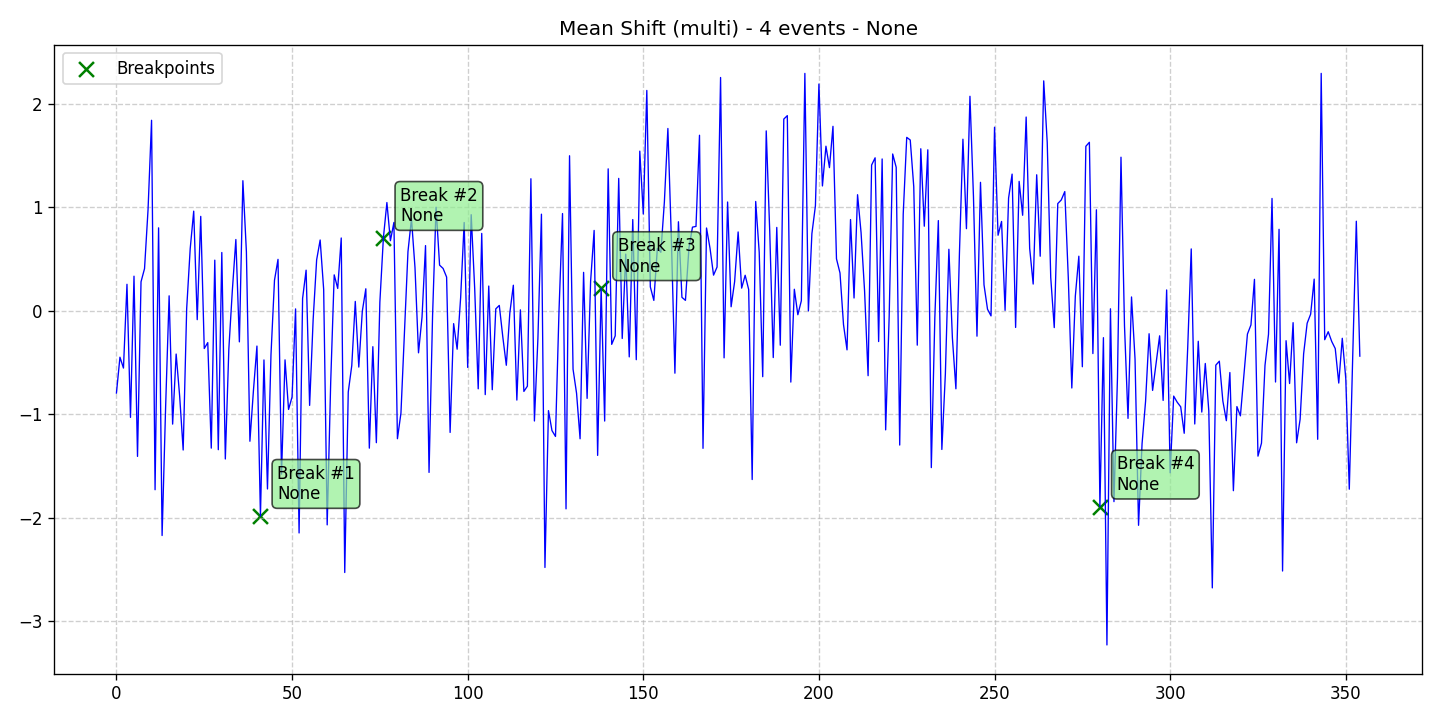

Values plotted in this chart, from the file beside it:
data, stationary, det_lin_up, det_lin_down, det_quad, det_cubic, det_exp, det_damped, stoc_trend, volatility, single_seas, multiple_seas, point_anom_single, point_anom_multi, collect_anom, context_anom, mean_shift, var_shift, trend_shift, date, is_break, is_anomaly, is_multi, location_beginning
-0.7971, 0, 0, 0, 0, 0, 0, 0, 0, 0, 0, 0, 0, 0, 0, 0, 1, 0, 0, 2020-01-01, 0, 0, 1, 0
-0.4508, 0, 0, 0, 0, 0, 0, 0, 0, 0, 0, 0, 0, 0, 0, 0, 1, 0, 0, 2020-01-02, 0, 0, 1, 0
-0.5558, 0, 0, 0, 0, 0, 0, 0, 0, 0, 0, 0, 0, 0, 0, 0, 1, 0, 0, 2020-01-03, 0, 0, 1, 0
0.2535, 0, 0, 0, 0, 0, 0, 0, 0, 0, 0, 0, 0, 0, 0, 0, 1, 0, 0, 2020-01-04, 0, 0, 1, 0
-1.032, 0, 0, 0, 0, 0, 0, 0, 0, 0, 0, 0, 0, 0, 0, 0, 1, 0, 0, 2020-01-05, 0, 0, 1, 0
0.3319, 0, 0, 0, 0, 0, 0, 0, 0, 0, 0, 0, 0, 0, 0, 0, 1, 0, 0, 2020-01-06, 0, 0, 1, 0
-1.409, 0, 0, 0, 0, 0, 0, 0, 0, 0, 0, 0, 0, 0, 0, 0, 1, 0, 0, 2020-01-07, 0, 0, 1, 0
0.2777, 0, 0, 0, 0, 0, 0, 0, 0, 0, 0, 0, 0, 0, 0, 0, 1, 0, 0, 2020-01-08, 0, 0, 1, 0
0.4049, 0, 0, 0, 0, 0, 0, 0, 0, 0, 0, 0, 0, 0, 0, 0, 1, 0, 0, 2020-01-09, 0, 0, 1, 0
0.9752, 0, 0, 0, 0, 0, 0, 0, 0, 0, 0, 0, 0, 0, 0, 0, 1, 0, 0, 2020-01-10, 0, 0, 1, 0
1.838, 0, 0, 0, 0, 0, 0, 0, 0, 0, 0, 0, 0, 0, 0, 0, 1, 0, 0, 2020-01-11, 0, 0, 1, 0
-1.731, 0, 0, 0, 0, 0, 0, 0, 0, 0, 0, 0, 0, 0, 0, 0, 1, 0, 0, 2020-01-12, 0, 0, 1, 0
0.7989, 0, 0, 0, 0, 0, 0, 0, 0, 0, 0, 0, 0, 0, 0, 0, 1, 0, 0, 2020-01-13, 0, 0, 1, 0
-2.174, 0, 0, 0, 0, 0, 0, 0, 0, 0, 0, 0, 0, 0, 0, 0, 1, 0, 0, 2020-01-14, 0, 0, 1, 0
-0.9339, 0, 0, 0, 0, 0, 0, 0, 0, 0, 0, 0, 0, 0, 0, 0, 1, 0, 0, 2020-01-15, 0, 0, 1, 0
0.1421, 0, 0, 0, 0, 0, 0, 0, 0, 0, 0, 0, 0, 0, 0, 0, 1, 0, 0, 2020-01-16, 0, 0, 1, 0
-1.097, 0, 0, 0, 0, 0, 0, 0, 0, 0, 0, 0, 0, 0, 0, 0, 1, 0, 0, 2020-01-17, 0, 0, 1, 0
-0.4205, 0, 0, 0, 0, 0, 0, 0, 0, 0, 0, 0, 0, 0, 0, 0, 1, 0, 0, 2020-01-18, 0, 0, 1, 0
-0.827, 0, 0, 0, 0, 0, 0, 0, 0, 0, 0, 0, 0, 0, 0, 0, 1, 0, 0, 2020-01-19, 0, 0, 1, 0
-1.348, 0, 0, 0, 0, 0, 0, 0, 0, 0, 0, 0, 0, 0, 0, 0, 1, 0, 0, 2020-01-20, 0, 0, 1, 0
0.01927, 0, 0, 0, 0, 0, 0, 0, 0, 0, 0, 0, 0, 0, 0, 0, 1, 0, 0, 2020-01-21, 0, 0, 1, 0
0.597, 0, 0, 0, 0, 0, 0, 0, 0, 0, 0, 0, 0, 0, 0, 0, 1, 0, 0, 2020-01-22, 0, 0, 1, 0
0.9602, 0, 0, 0, 0, 0, 0, 0, 0, 0, 0, 0, 0, 0, 0, 0, 1, 0, 0, 2020-01-23, 0, 0, 1, 0
-0.08813, 0, 0, 0, 0, 0, 0, 0, 0, 0, 0, 0, 0, 0, 0, 0, 1, 0, 0, 2020-01-24, 0, 0, 1, 0
0.9096, 0, 0, 0, 0, 0, 0, 0, 0, 0, 0, 0, 0, 0, 0, 0, 1, 0, 0, 2020-01-25, 0, 0, 1, 0
-0.3671, 0, 0, 0, 0, 0, 0, 0, 0, 0, 0, 0, 0, 0, 0, 0, 1, 0, 0, 2020-01-26, 0, 0, 1, 0
-0.31, 0, 0, 0, 0, 0, 0, 0, 0, 0, 0, 0, 0, 0, 0, 0, 1, 0, 0, 2020-01-27, 0, 0, 1, 0
-1.329, 0, 0, 0, 0, 0, 0, 0, 0, 0, 0, 0, 0, 0, 0, 0, 1, 0, 0, 2020-01-28, 0, 0, 1, 0
0.4867, 0, 0, 0, 0, 0, 0, 0, 0, 0, 0, 0, 0, 0, 0, 0, 1, 0, 0, 2020-01-29, 0, 0, 1, 0
-1.344, 0, 0, 0, 0, 0, 0, 0, 0, 0, 0, 0, 0, 0, 0, 0, 1, 0, 0, 2020-01-30, 0, 0, 1, 0
0.5607, 0, 0, 0, 0, 0, 0, 0, 0, 0, 0, 0, 0, 0, 0, 0, 1, 0, 0, 2020-01-31, 0, 0, 1, 0
-1.434, 0, 0, 0, 0, 0, 0, 0, 0, 0, 0, 0, 0, 0, 0, 0, 1, 0, 0, 2020-02-01, 0, 0, 1, 0
-0.3722, 0, 0, 0, 0, 0, 0, 0, 0, 0, 0, 0, 0, 0, 0, 0, 1, 0, 0, 2020-02-02, 0, 0, 1, 0
0.1942, 0, 0, 0, 0, 0, 0, 0, 0, 0, 0, 0, 0, 0, 0, 0, 1, 0, 0, 2020-02-03, 0, 0, 1, 0
0.6862, 0, 0, 0, 0, 0, 0, 0, 0, 0, 0, 0, 0, 0, 0, 0, 1, 0, 0, 2020-02-04, 0, 0, 1, 0
-0.3027, 0, 0, 0, 0, 0, 0, 0, 0, 0, 0, 0, 0, 0, 0, 0, 1, 0, 0, 2020-02-05, 0, 0, 1, 0
1.254, 0, 0, 0, 0, 0, 0, 0, 0, 0, 0, 0, 0, 0, 0, 0, 1, 0, 0, 2020-02-06, 0, 0, 1, 0
0.5676, 0, 0, 0, 0, 0, 0, 0, 0, 0, 0, 0, 0, 0, 0, 0, 1, 0, 0, 2020-02-07, 0, 0, 1, 0
-1.263, 0, 0, 0, 0, 0, 0, 0, 0, 0, 0, 0, 0, 0, 0, 0, 1, 0, 0, 2020-02-08, 0, 0, 1, 0
-0.7753, 0, 0, 0, 0, 0, 0, 0, 0, 0, 0, 0, 0, 0, 0, 0, 1, 0, 0, 2020-02-09, 0, 0, 1, 0
-0.3433, 0, 0, 0, 0, 0, 0, 0, 0, 0, 0, 0, 0, 0, 0, 0, 1, 0, 0, 2020-02-10, 0, 0, 1, 0
-1.985, 0, 0, 0, 0, 0, 0, 0, 0, 0, 0, 0, 0, 0, 0, 0, 1, 0, 0, 2020-02-11, 1, 0, 1, 0
-0.4773, 0, 0, 0, 0, 0, 0, 0, 0, 0, 0, 0, 0, 0, 0, 0, 1, 0, 0, 2020-02-12, 0, 0, 1, 0
-1.724, 0, 0, 0, 0, 0, 0, 0, 0, 0, 0, 0, 0, 0, 0, 0, 1, 0, 0, 2020-02-13, 0, 0, 1, 0
-0.4275, 0, 0, 0, 0, 0, 0, 0, 0, 0, 0, 0, 0, 0, 0, 0, 1, 0, 0, 2020-02-14, 0, 0, 1, 0
0.2929, 0, 0, 0, 0, 0, 0, 0, 0, 0, 0, 0, 0, 0, 0, 0, 1, 0, 0, 2020-02-15, 0, 0, 1, 0
0.4943, 0, 0, 0, 0, 0, 0, 0, 0, 0, 0, 0, 0, 0, 0, 0, 1, 0, 0, 2020-02-16, 0, 0, 1, 0
-1.58, 0, 0, 0, 0, 0, 0, 0, 0, 0, 0, 0, 0, 0, 0, 0, 1, 0, 0, 2020-02-17, 0, 0, 1, 0
-0.4765, 0, 0, 0, 0, 0, 0, 0, 0, 0, 0, 0, 0, 0, 0, 0, 1, 0, 0, 2020-02-18, 0, 0, 1, 0
-0.9555, 0, 0, 0, 0, 0, 0, 0, 0, 0, 0, 0, 0, 0, 0, 0, 1, 0, 0, 2020-02-19, 0, 0, 1, 0
-0.8354, 0, 0, 0, 0, 0, 0, 0, 0, 0, 0, 0, 0, 0, 0, 0, 1, 0, 0, 2020-02-20, 0, 0, 1, 0
0.01567, 0, 0, 0, 0, 0, 0, 0, 0, 0, 0, 0, 0, 0, 0, 0, 1, 0, 0, 2020-02-21, 0, 0, 1, 0
-2.149, 0, 0, 0, 0, 0, 0, 0, 0, 0, 0, 0, 0, 0, 0, 0, 1, 0, 0, 2020-02-22, 0, 0, 1, 0
0.1167, 0, 0, 0, 0, 0, 0, 0, 0, 0, 0, 0, 0, 0, 0, 0, 1, 0, 0, 2020-02-23, 0, 0, 1, 0
0.39, 0, 0, 0, 0, 0, 0, 0, 0, 0, 0, 0, 0, 0, 0, 0, 1, 0, 0, 2020-02-24, 0, 0, 1, 0
-0.9165, 0, 0, 0, 0, 0, 0, 0, 0, 0, 0, 0, 0, 0, 0, 0, 1, 0, 0, 2020-02-25, 0, 0, 1, 0
-0.09028, 0, 0, 0, 0, 0, 0, 0, 0, 0, 0, 0, 0, 0, 0, 0, 1, 0, 0, 2020-02-26, 0, 0, 1, 0
0.4899, 0, 0, 0, 0, 0, 0, 0, 0, 0, 0, 0, 0, 0, 0, 0, 1, 0, 0, 2020-02-27, 0, 0, 1, 0
0.6814, 0, 0, 0, 0, 0, 0, 0, 0, 0, 0, 0, 0, 0, 0, 0, 1, 0, 0, 2020-02-28, 0, 0, 1, 0
0.2038, 0, 0, 0, 0, 0, 0, 0, 0, 0, 0, 0, 0, 0, 0, 0, 1, 0, 0, 2020-02-29, 0, 0, 1, 0
... 295 more rows
